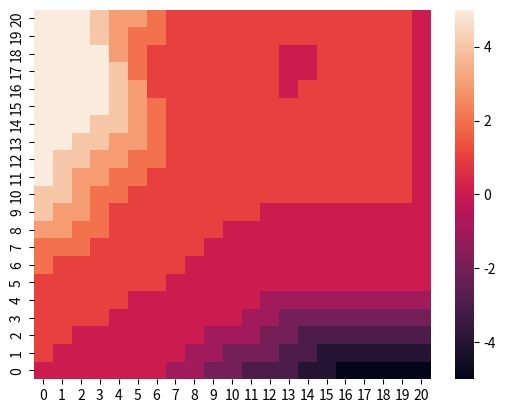
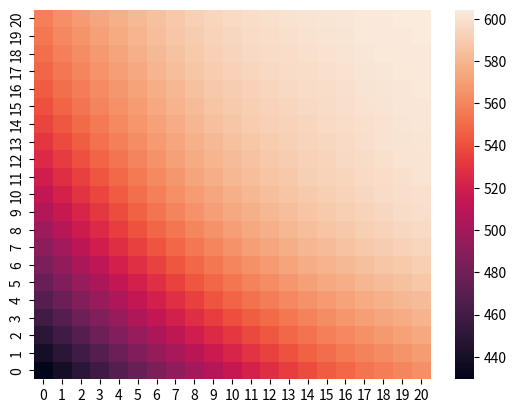

Python code for these plots, in order:
from math import factorial, exp
import matplotlib.pyplot as plt
from itertools import product
from datetime import datetime
import seaborn as sns
import numpy as np
import json


def get_value(g1, g2, a):
    gpa1, gpa2 = [g1-a, g2+a]
    aprobs = probs[gpa1, gpa2, :, :]
    if a > 0:
        mv_cost = 2 * (a - 1)
    else:
        mv_cost = -2 * a
    r = rewards[gpa1, gpa2] - mv_cost
    return r + gamma * (V * aprobs).sum()


def eval(d_min):
    while True:
        d = 0
        for e1, e2 in product(range(ms), range(ms)):
            ov = V[e1, e2]
            vs = [get_value(e1, e2, ea) for ea in A[e1, e2]]
            V[e1, e2] = max(vs)
            d = max(d, abs(ov-V[e1, e2]))
        print(f"delta: {d:.9f}\t", end='\r')
        if d < d_min:
            break


def improve():
    for i1, i2 in product(range(ms), range(ms)):
        print(f"Finding best action for state [{n1}, {n2}]  ", end='\r')
        iqs = [(ia, get_value(i1, i2, ia)) for ia in A[i1, i2]]
        pi[i1, i2] = max(iqs, key=lambda x: x[1])[0]
    print()


def poisson(lmbd, n):
    return ((lmbd**n) / factorial(n)) * exp(-lmbd)


def post_return_prob(s_pret, s_preq):
    d_first = s_pret[0]-s_preq[0]
    if s_pret[0] == max_cars:
        if d_first == 0:
            p_first = 1
        else:
            p_first = 1 - sum(poissons["3"][i] for i in range(d_first))
    else:
        p_first = poissons["3"][d_first]
    d_second = s_pret[1]-s_preq[1]
    if s_pret[1] == max_cars:
        if d_second == 0:
            p_second = 1
        else:
            p_second = 1 - sum(poissons["2"][i] for i in range(d_second))
    else:
        p_second = poissons["2"][d_second]
    p = p_first * p_second
    return p


def post_request_prob(s_preq, s_pa):
    d_first = s_pa[0]-s_preq[0]
    if s_preq[0] == 0:
        if d_first == 0:
            p_first = 1
        else:
            p_first = 1 - sum(poissons["3"][i] for i in range(d_first))
    else:
        p_first = poissons["3"][d_first]
    d_second = s_pa[1]-s_preq[1]
    if s_preq[1] == 0:
        if d_second == 0:
            p_second = 1
        else:
            p_second = 1 - sum(poissons["4"][i] for i in range(d_second))
    else:
        p_second = poissons["4"][d_second]
    p = p_first * p_second
    return p


def get_reward(s_preq, s_pa):
    r_0 = 10 * (s_pa[0] - s_preq[0])
    r_1 = 10 * (s_pa[1] - s_preq[1])
    return r_0 + r_1


def p_4(s_pret, s_preq, s_pa):
    preq = post_request_prob(s_preq, s_pa)
    pret = post_return_prob(s_pret, s_preq)
    return preq*pret


if __name__ == "__main__":
    gamma = 0.9
    max_cars = 20
    ms = max_cars + 1
    mm = 5

    A = np.zeros((ms, ms), dtype=object)
    V = np.zeros((ms, ms), dtype=np.float64)
    pi = np.zeros((ms, ms), dtype=int)
    for n1, n2 in product(range(ms), range(ms)):
        A[n1, n2] = list(range(-min(mm, max_cars-n1, n2),
                               min(mm, max_cars-n2, n1)+1))

    lmbds = [2, 3, 4]
    poissons = {str(lmbd): [poisson(lmbd, n) for n in range(ms)]
                for lmbd in lmbds}

    print("Building tables")
    S_prets = np.zeros((21,), dtype=object)
    S_preqs = np.zeros((21,), dtype=object)
    for b in range(ms):
        S_pret = list(range(b, ms))
        S_preq = list(range(b+1))
        S_prets[b] = S_pret
        S_preqs[b] = S_preq

    probs = np.zeros((ms, ms, ms, ms))
    rewards = np.zeros((ms, ms))
    for n1, n2 in product(range(ms), range(ms)):
        print(f"State: [{n1}, {n2}]  ", end='\r')
        rewards[n1, n2] = 0
        for preq1, preq2 in product(S_preqs[n1], S_preqs[n2]):
            p_preq = post_request_prob([preq1, preq2], [n1, n2])
            rewards[n1, n2] += p_preq * get_reward([preq1, preq2],
                                                   [n1, n2])
            for pret1, pret2 in product(S_prets[preq1], S_prets[preq2]):
                p_pret = post_return_prob([pret1, pret2], [preq1, preq2])
                probs[n1, n2, pret1, pret2] += p_pret * p_preq
                if pret1 > 10:
                    rewards[n1, n2] -= 4 * p_pret * p_preq
                if pret2 > 10:
                    rewards[n1, n2] -= 4 * p_pret * p_preq
    print("Tables complete")

    start = datetime.now()
    eval(0.01)
    print("Value iteration complete!")
    improve()
    print("Policy updated.")
    runtime = datetime.now() - start
    print(f"Total runtime: {runtime}")

    with open(f"vi_policy_{ms}_{mm}.json", "w") as policy_file:
        pi_json = {f"{n1}, {n2}": int(pi[n1, n2]) for n1 in range(ms)
                   for n2 in range(ms)}
        json.dump(pi_json, policy_file, indent=4)
    print("Policy saved.")
    with open(f"vi_value_{ms}_{mm}.json", "w") as value_file:
        V_json = {f"{n1}, {n2}": float(V[n1, n2]) for n1 in range(ms)
                  for n2 in range(ms)}
        json.dump(V_json, value_file, indent=4)
    print("Values saved.")

    plt.ylim(reversed(plt.ylim()))
    sns.heatmap(pi).invert_yaxis()
    plt.show()
    sns.heatmap(V).invert_yaxis()
    plt.show()
